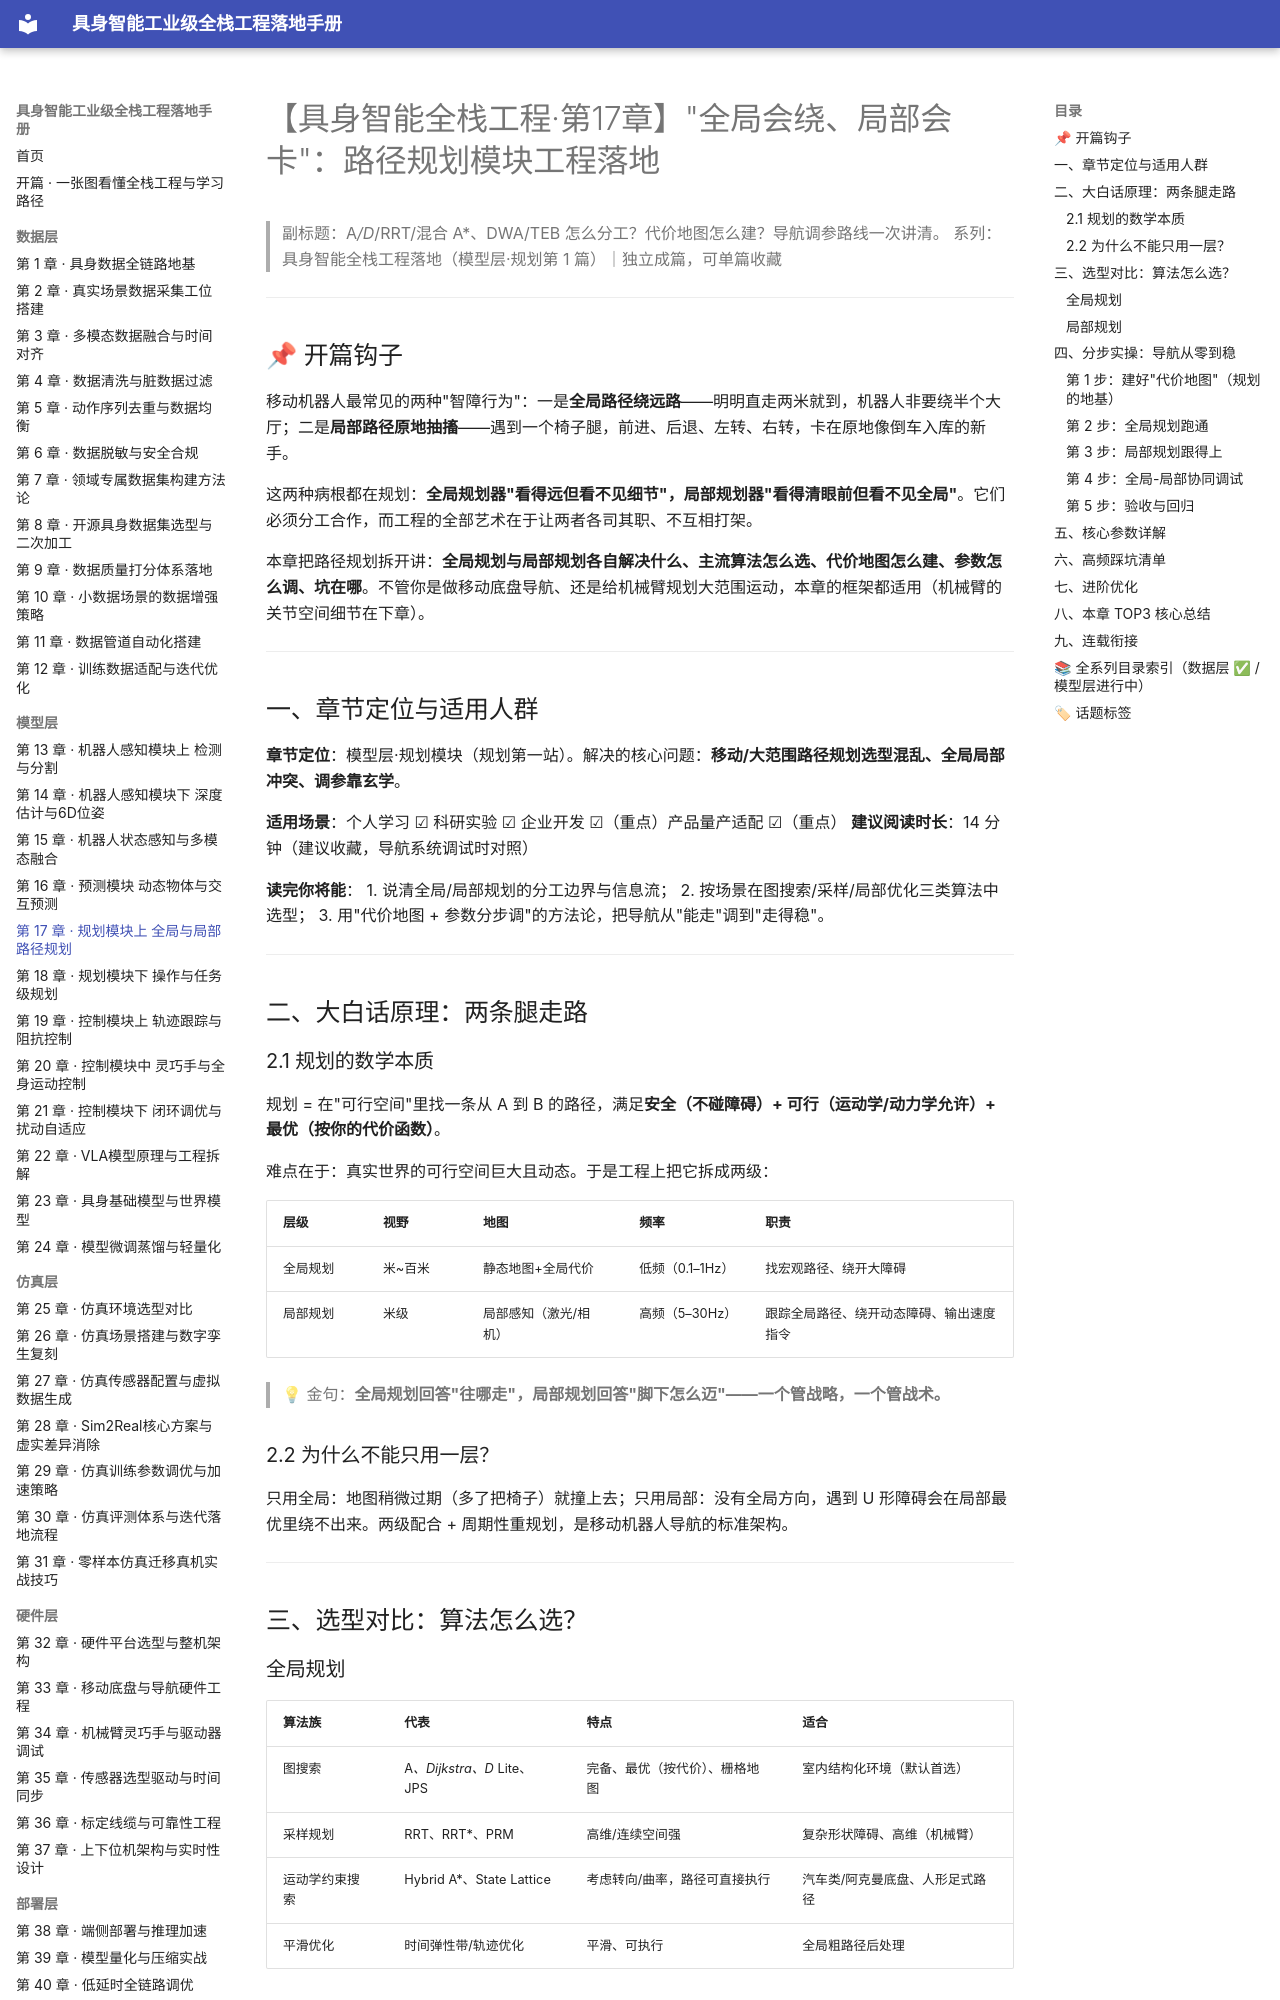

repository: fenglinxin/embodied-ai-fullstack-handbook · page: model-layer/第17章-规划模块上-全局与局部路径规划/index.html · generator: mkdocs

# 【具身智能全栈工程·第17章】"全局会绕、局部会卡"：路径规划模块工程落地

> 副标题：A*/D*/RRT/混合 A*、DWA/TEB 怎么分工？代价地图怎么建？导航调参路线一次讲清。
> 系列：具身智能全栈工程落地（模型层·规划第 1 篇）｜独立成篇，可单篇收藏

---

## 📌 开篇钩子

移动机器人最常见的两种"智障行为"：一是**全局路径绕远路**——明明直走两米就到，机器人非要绕半个大厅；二是**局部路径原地抽搐**——遇到一个椅子腿，前进、后退、左转、右转，卡在原地像倒车入库的新手。

这两种病根都在规划：**全局规划器"看得远但看不见细节"，局部规划器"看得清眼前但看不见全局"**。它们必须分工合作，而工程的全部艺术在于让两者各司其职、不互相打架。

本章把路径规划拆开讲：**全局规划与局部规划各自解决什么、主流算法怎么选、代价地图怎么建、参数怎么调、坑在哪**。不管你是做移动底盘导航、还是给机械臂规划大范围运动，本章的框架都适用（机械臂的关节空间细节在下章）。

---

## 一、章节定位与适用人群

**章节定位**：模型层·规划模块（规划第一站）。解决的核心问题：**移动/大范围路径规划选型混乱、全局局部冲突、调参靠玄学**。

**适用场景**：个人学习 ☑ 科研实验 ☑ 企业开发 ☑（重点）产品量产适配 ☑（重点）
**建议阅读时长**：14 分钟（建议收藏，导航系统调试时对照）

**读完你将能**：
1. 说清全局/局部规划的分工边界与信息流；
2. 按场景在图搜索/采样/局部优化三类算法中选型；
3. 用"代价地图 + 参数分步调"的方法论，把导航从"能走"调到"走得稳"。

---

## 二、大白话原理：两条腿走路

### 2.1 规划的数学本质

规划 = 在"可行空间"里找一条从 A 到 B 的路径，满足**安全（不碰障碍）+ 可行（运动学/动力学允许）+ 最优（按你的代价函数）**。

难点在于：真实世界的可行空间巨大且动态。于是工程上把它拆成两级：

| 层级 | 视野 | 地图 | 频率 | 职责 |
| --- | --- | --- | --- | --- |
| 全局规划 | 米~百米 | 静态地图+全局代价 | 低频（0.1–1Hz） | 找宏观路径、绕开大障碍 |
| 局部规划 | 米级 | 局部感知（激光/相机） | 高频（5–30Hz） | 跟踪全局路径、绕开动态障碍、输出速度指令 |

> 💡 金句：**全局规划回答"往哪走"，局部规划回答"脚下怎么迈"——一个管战略，一个管战术。**

### 2.2 为什么不能只用一层？

只用全局：地图稍微过期（多了把椅子）就撞上去；只用局部：没有全局方向，遇到 U 形障碍会在局部最优里绕不出来。两级配合 + 周期性重规划，是移动机器人导航的标准架构。

---

## 三、选型对比：算法怎么选？

### 全局规划

| 算法族 | 代表 | 特点 | 适合 |
| --- | --- | --- | --- |
| 图搜索 | A*、Dijkstra、D* Lite、JPS | 完备、最优（按代价）、栅格地图 | 室内结构化环境（默认首选） |
| 采样规划 | RRT、RRT*、PRM | 高维/连续空间强 | 复杂形状障碍、高维（机械臂） |
| 运动学约束搜索 | Hybrid A*、State Lattice | 考虑转向/曲率，路径可直接执行 | 汽车类/阿克曼底盘、人形足式路径 |
| 平滑优化 | 时间弹性带/轨迹优化 | 平滑、可执行 | 全局粗路径后处理 |
